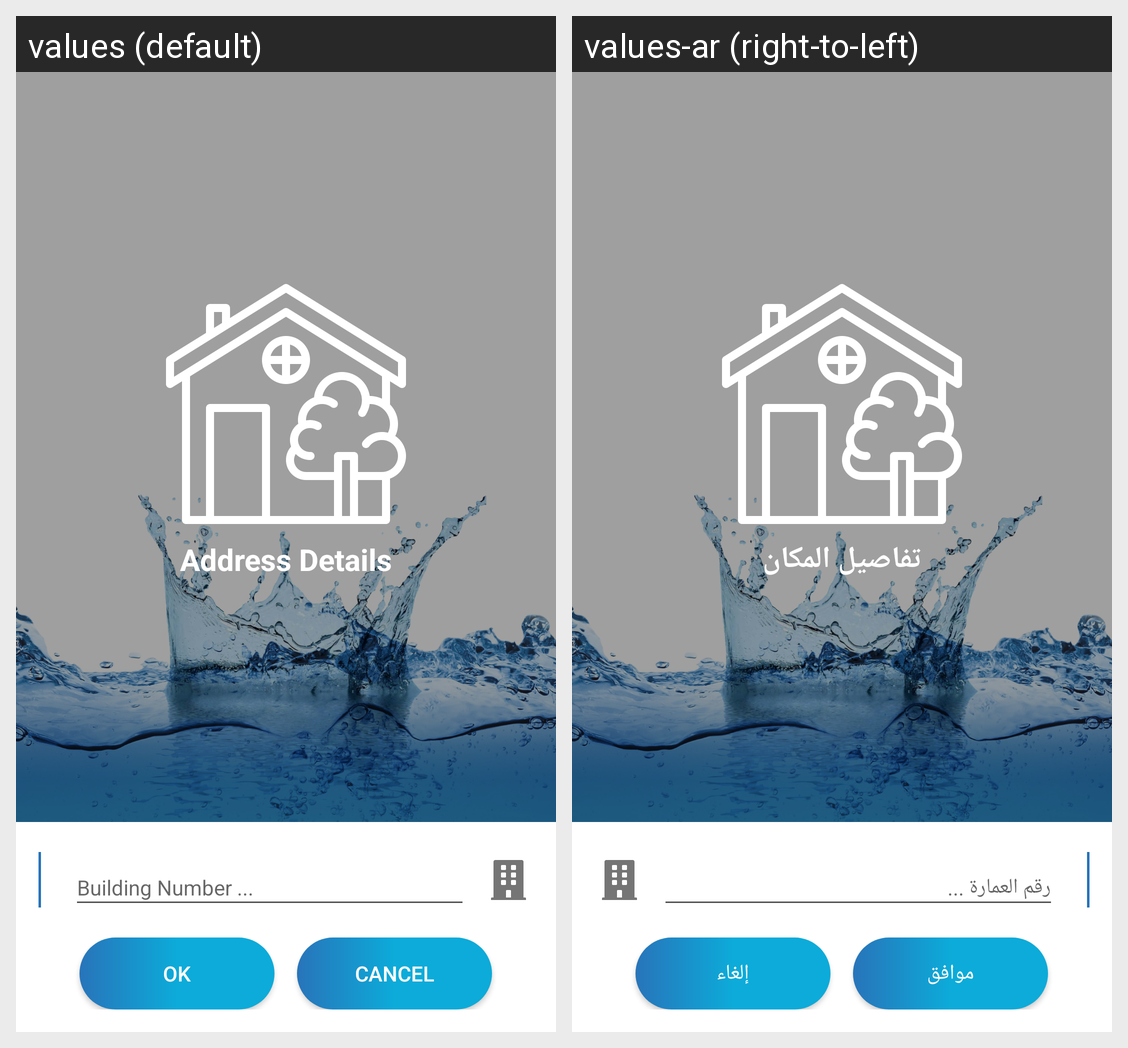

The same Android screen rendered under two of its app's locales, left to right. List the strings drawn on it with the default value and each locale's translation.
Android screen res/layout/fragment_location_detials_dialoge.xml rendered under 2 locales, left to right: values (default), values-ar (right-to-left). Device: Nexus 5 (rendered at 1080×1920; each locale shown at half size, 540×960, under a caption strip naming it); theme AppTheme.Launcher.
Strings drawn on this screen, with the default value and each locale's value (text and hints the layout hard-codes, and strings that could not be matched under every locale, appear in the picture but are not listed):

str_address_details
  values: Address Details
  values-ar: تفاصيل المكان

btn_ok_txt
  values: Ok
  values-ar: موافق

btn_Cancel_txt
  values: Cancel
  values-ar: إلغاء
